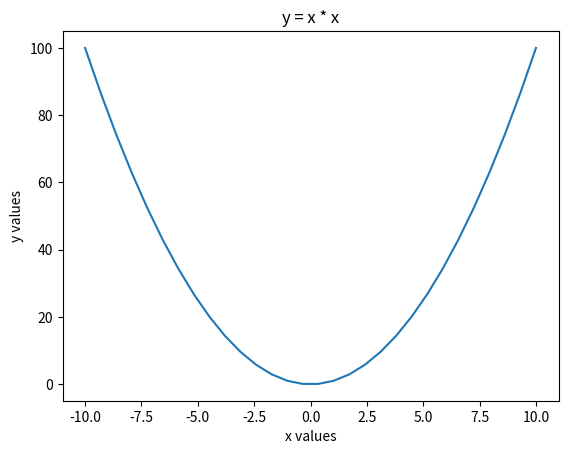

This figure's Python source: (Note: this script raises an exception after producing the figure.)
import numpy
# it's that easy!

my_array = numpy.array([2,4,5,8])


subtracted_array = my_array - 2 # subtraction

print('subtraction:', my_array, 'minus 2 is', subtracted_array,'\n')

multiplied_array = my_array * 7 # multiplication

print('multiplication:', my_array, 'times 7 is', multiplied_array,'\n')

exponentiated_array = my_array ** 2 # exponentiation

print('exponentiation:', my_array, 'squared is', exponentiated_array,'\n')

# create a second array
another_array = numpy.array([1,1,1,1])

# both my_array and another_array contain four numbers each, allowing us to add them

combined_array = my_array + 2 * another_array # order of operations applied to arrays! (multiplication comes before addition)

print(my_array, '+ 2 *', another_array, 'is', combined_array) 


print('The square root of', my_array, 'is',numpy.sqrt(my_array),'\n') # square root

print('The third power of', my_array, 'is',numpy.power(my_array, 3),'\n') # exponentiation x^3

print('The exponential function of', my_array, 'is',numpy.exp(my_array),'\n') # exponential function e^x

print('The base 10 logarithm of', my_array, 'is',numpy.log10(my_array),'\n') # base 10 logarithm

print('The absolute value of', [-2,-1,0,1,2], 'is',numpy.abs([-2,-1,0,1,2]),'\n') # absolute value

print('The sum of', my_array, 'is', numpy.sum(my_array),'\n') # summation


print('The cosine of', my_array, 'is', numpy.cos(my_array),'\n') # cosine

print('The sine of', my_array, 'is', numpy.sin(my_array),'\n') # sine

print('The mean of', my_array, 'is', numpy.mean(my_array),'\n') # average value

print('The standard deviation of', my_array, 'is', numpy.std(my_array),'\n') # standard deviation


# get the leftmost number in my_array
print('The leftmost number in', my_array, 'is', my_array[0],'\n')

# get the rightmost number in my_array
print('The rightmost number in', my_array, 'is', my_array[3],'\n')

# select a group of numbers that starts at an index of 1 (meaning one number after the leftmost number) 
# and stops before the rightmost number (meaning that we don't include the rightmost number in our selection)

print('From', my_array, 'we select', my_array[1:3])

my_array = numpy.array([2,4,5,8])

# YOUR CODE GOES HERE
# ......
# ......

# create an array of numbers that starts at zero, ends before thirty, and increments in multiples of three
number_range = numpy.arange(0, 30, 3)

print('A sequence of integers starting at zero, stopping before thirty,\nand selecting only every third integer:', number_range, '\n')

# create an array of numbers that starts at zero, ends at thirty, and has five evenly spaced numbers
number_range = numpy.linspace(0, 30, 5)

print('Five evenly spaced numbers between zero and thirty:', number_range, '\n')


# create an array of five random numbers uniformly distributed between 3 and 6
number_range = numpy.random.uniform(3,6,5)

print('Five randomly drawn numbers between three and six:', number_range, '\n')

# create an array of five random numbers sampled from a Gaussian distribution (aka a bell curve)
number_range = numpy.random.normal(size=5)

print('Five randomly drawn numbers from a Gaussian distribution:', number_range, '\n')


# array of fruit names
favorite_fruits = numpy.array(["mango", "lychee", "grapefruit", "papaya", "mangosteen", "guava"])

# our index will start at zero, stop before five, and increment in multiples of two
array_for_indexing = numpy.arange(0, 5, 2)

print('We will index into favorite_fruits using the indexing array', array_for_indexing)

# we can use a for loop to increment though each number in our indexing array
for i in array_for_indexing:
    
    # print the array at the current index
    print(f'favorite_fruits[{i}] is', favorite_fruits[i])

secret_message = numpy.array(["blah", "blah", "No thanks,", "blah", "blah", "I'm", "blah", "blah", "traveling", "blah", "blah", "light!"])

# YOUR CODE GOES HERE
# ......
# ......

# We will import the matplotlib plotting package which contains a useful collection of code called pyplot
from matplotlib import pyplot

# our x-axis values will run from negative ten to ten with thirty evenly spaced values
x_values = numpy.linspace(-10, 10, 30)

# y = x^2
y_values = x_values ** 2

# plot the x and y values
pyplot.plot(x_values, y_values)

# create labels for the graph axes and a graph title
pyplot.xlabel('x values')
pyplot.ylabel('y values')
pyplot.title('y = x * x');

from desihigh import galaxies

ra, dec, redshift = galaxies.get_ra_dec_z_region('../../data/DR1_BGS_sample_galaxies.BIN')

# YOUR CODE GOES HERE
# .....
# .....
# .....
# .....

from astropy.cosmology import FlatLambdaCDM

# Let's call the FlatLambdaCDM function, which takes in two variables, H0 and Om0
# We will save the result of FlatLambdaCDM to a variable named model
model = FlatLambdaCDM(H0 = 67.4, Om0 = .315)

# print the H0 variable
print("The H0 variable is", model.H0)

# call the H function with an input of 0 and print whatever it returns
print("The H function with an input of 0 returns", model.H(0))

# create 1000 redshift values that are evenly spaced between 0 and 100
redshift_range = numpy.linspace(0, 100, 1000)


# the age of the universe at each redshift (in units of billions of years)
age_of_universe = model.age(redshift_range).value

print("The age of the universe in billions of years corresponding to \nthe first five redshifts:", age_of_universe[:5], '\n')

# the size of the universe at each redshift (as a fraction of the universe's modern day size)
size_of_universe = model.scale_factor(redshift_range)

print("The fractional size of the universe corresponding to \nthe first five redshifts:", size_of_universe[:5],'\n')


from desihigh import universe

# we will use the matplotlib function fill_between to color in our universe between two y-axis bounds
pyplot.fill_between(age_of_universe, size_of_universe, -size_of_universe, color='black')

# some helpful code to scale the graph bounds to particular values
pyplot.xlim(0,13.8)
pyplot.ylim(-1,1)
universe.set_y_scale()

# dont' forget the axis labels and title!
pyplot.xlabel('age of universe [billions of years]')
pyplot.ylabel('size of universe compared to current size')
pyplot.title('Expansion History of the Universe')

# randomly select three thousand galaxies between 0.4 billion years and 13.8 billion years 
# in the universe's expansion history
x_position = numpy.random.uniform(0.4, 13.8, 3000)

# get y-axis positions for the galaxies by calling the x_position_to_y_position function.
# The function input includes our model, the redshift range that the galaxies fall within, 
# and the x-axis poitions of the galaxies
y_position = universe.x_position_to_y_position(model, redshift_range, x_position)

# we will use the matplotlib function fill_between to color in our universe between two y-axis bounds
pyplot.fill_between(age_of_universe, size_of_universe, -size_of_universe, color='black')

# use pyplot.scatter to add galaxies to our graph
pyplot.scatter(x_position, y_position, color='white', s=.5)

# set the background of the graph to a darker color to make the galaxies pop out more
pyplot.gca().set_facecolor('indigo')

# some helpful code to scale the graph bounds to particular values
pyplot.xlim(0,13.8)
pyplot.ylim(-1,1)
universe.set_y_scale()

# dont' forget the axis labels and title!
pyplot.xlabel('age of universe [billions of years]')
pyplot.ylabel('size of universe compared to current size')
pyplot.title('Expansion History of the Universe')

# import numpy wiht the alias "np"
import numpy as np

# we can now create arrays with np.array rather than numpy.array
array_from_alias = np.array([1,2,3])

# verify that the array was created as intended
print(array_from_alias)

